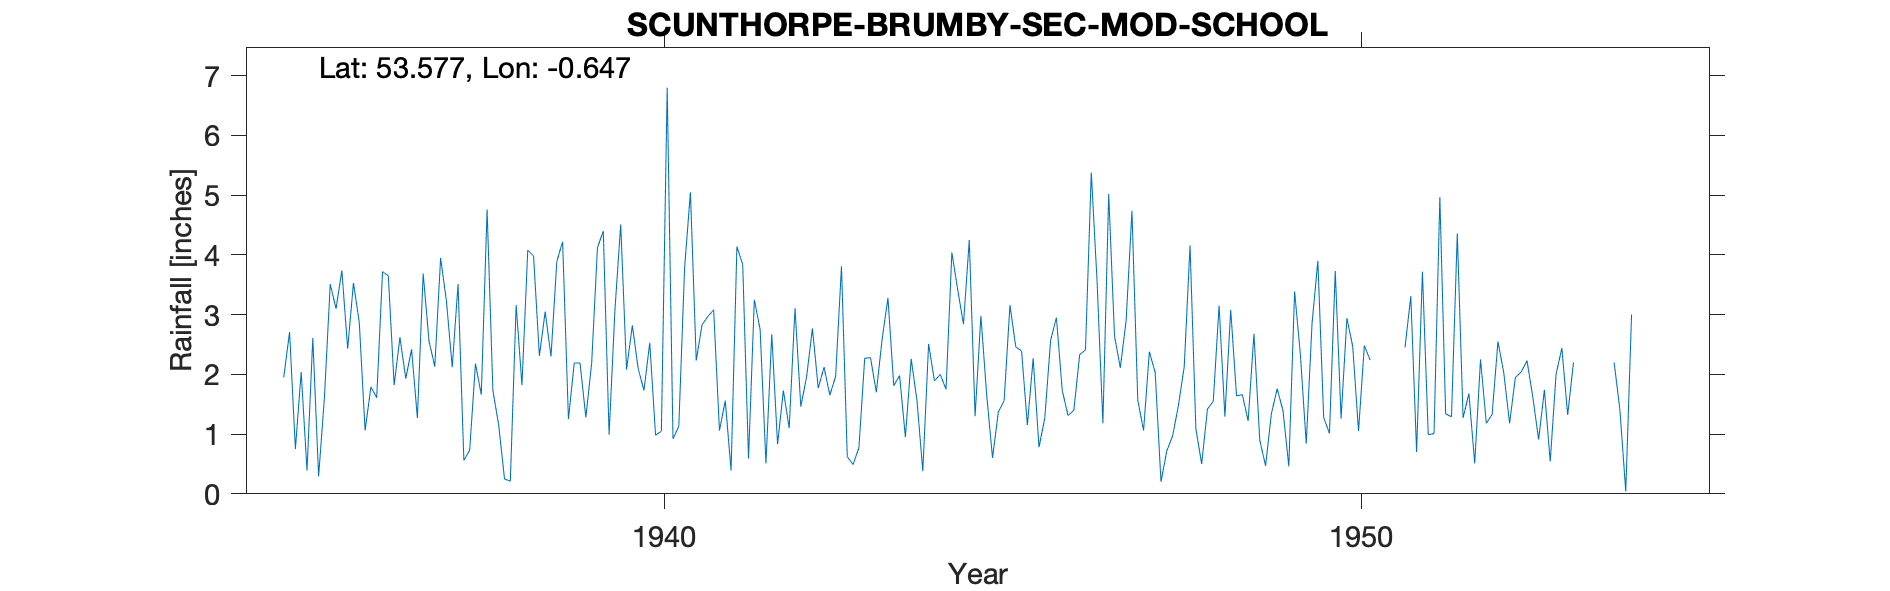

The data file committed next to this chart (first rows):
BRUMBY SECONDARY MODERN SCHOOL, , , , , , , , , , , , , , , , , , , , 
Grid ref, SE897098, Long, -0.647, Lat, 53.58, Elevation, 100, ft, , , , , , , , , , , , 
Station no, 2585/3, , , , , , , , , , , , , , , , , , , 
, 1935, 1936, 1937, 1938, 1939, 1940, 1941, 1942, 1943, 1944, 1945, 1946, 1947, 1948, 1949, 1950, 1951, 1952, 1953, 1954
January, 1.95, 3.53, 3.69, 1.73, 4.22, 2.82, 2.83, 2.67, 3.81, 2.26, 2.98, 2.57, 2.11, 4.16, 0.90, 1.01, , 1.68, 0.91, 
February, 2.71, 2.87, 2.56, 1.15, 1.25, 2.10, 2.97, 0.83, 0.62, 1.56, 1.65, 2.95, 2.90, 1.09, 0.47, 3.73, 2.45, 0.51, 1.74, 2.20
March, 0.75, 1.06, 2.13, 0.25, 2.19, 1.73, 3.08, 1.73, 0.49, 0.38, 0.60, 1.73, 4.74, 0.50, 1.34, 1.26, 3.31, 2.25, 0.54, 1.40
April, 2.04, 1.79, 3.95, 0.21, 2.19, 2.53, 1.06, 1.10, 0.77, 2.51, 1.37, 1.31, 1.57, 1.42, 1.76, 2.94, 0.70, 1.18, 2.00, 0.04
May, 0.39, 1.61, 3.23, 3.16, 1.28, 0.98, 1.56, 3.11, 2.27, 1.89, 1.56, 1.40, 1.06, 1.55, 1.39, 2.47, 3.72, 1.33, 2.44, 3.00
June, 2.61, 3.72, 2.12, 1.82, 2.19, 1.05, 0.39, 1.46, 2.28, 2.00, 3.16, 2.33, 2.38, 3.15, 0.46, 1.05, 0.99, 2.55, 1.32, 
July, 0.29, 3.65, 3.51, 4.08, 4.12, 6.80, 4.14, 1.96, 1.70, 1.75, 2.46, 2.41, 2.03, 1.29, 3.39, 2.48, 1.01, 2.03, 2.20, 
August, 1.61, 1.82, 0.56, 3.98, 4.40, 0.92, 3.84, 2.77, 2.59, 4.04, 2.39, 5.38, 0.20, 3.08, 2.32, 2.24, 4.97, 1.18, , 
September, 3.51, 2.62, 0.73, 2.31, 0.99, 1.13, 0.59, 1.77, 3.28, 3.42, 1.15, 3.55, 0.72, 1.64, 0.84, , 1.34, 1.95, , 
October, 3.10, 1.93, 2.18, 3.05, 3.07, 3.79, 3.25, 2.12, 1.81, 2.84, 2.27, 1.18, 0.97, 1.66, 2.85, , 1.29, 2.04, , 
November, 3.74, 2.42, 1.66, 2.30, 4.51, 5.05, 2.75, 1.65, 1.98, 4.25, 0.78, 5.02, 1.48, 1.22, 3.90, , 4.36, 2.23, , 
December, 2.43, 1.27, 4.76, 3.89, 2.08, 2.23, 0.51, 1.97, 0.95, 1.30, 1.27, 2.64, 2.13, 2.68, 1.28, , 1.27, 1.62, , 
Total, 25.13, 28.29, 31.08, 27.93, 32.49, 31.13, 26.97, 23.14, 22.55, 28.20, 21.64, 32.47, 22.29, 23.44, 20.90, , , 20.55, , 
TYRain_1931-1940_15_pt1/185, , , , , , , , , , , , , , , , , , , , 
TYRain_1941-1950_17_pt1/267, , , , , , , , , , , , , , , , , , , , 
TYRain_1951-1960_15_pt1/274, , , , , , , , , , , , , , , , , , , , 
# The reading for January 1951 is an est…, , , , , , , , , , , , , , , , , , , , 
